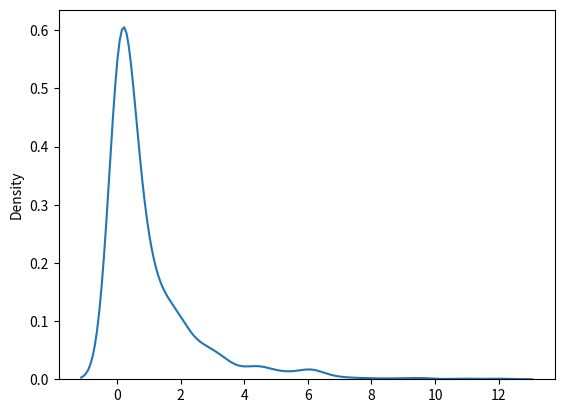

This chart was generated by the following Python code:
##ejemplo1##
from numpy import random

x = random.chisquare(df=2, size=(2, 3))

print(x)
##Visualization of Chi Square Distribution##
from numpy import random
import matplotlib.pyplot as plt
import seaborn as sns

sns.distplot(random.chisquare(df=1, size=1000), hist=False)

plt.show()
